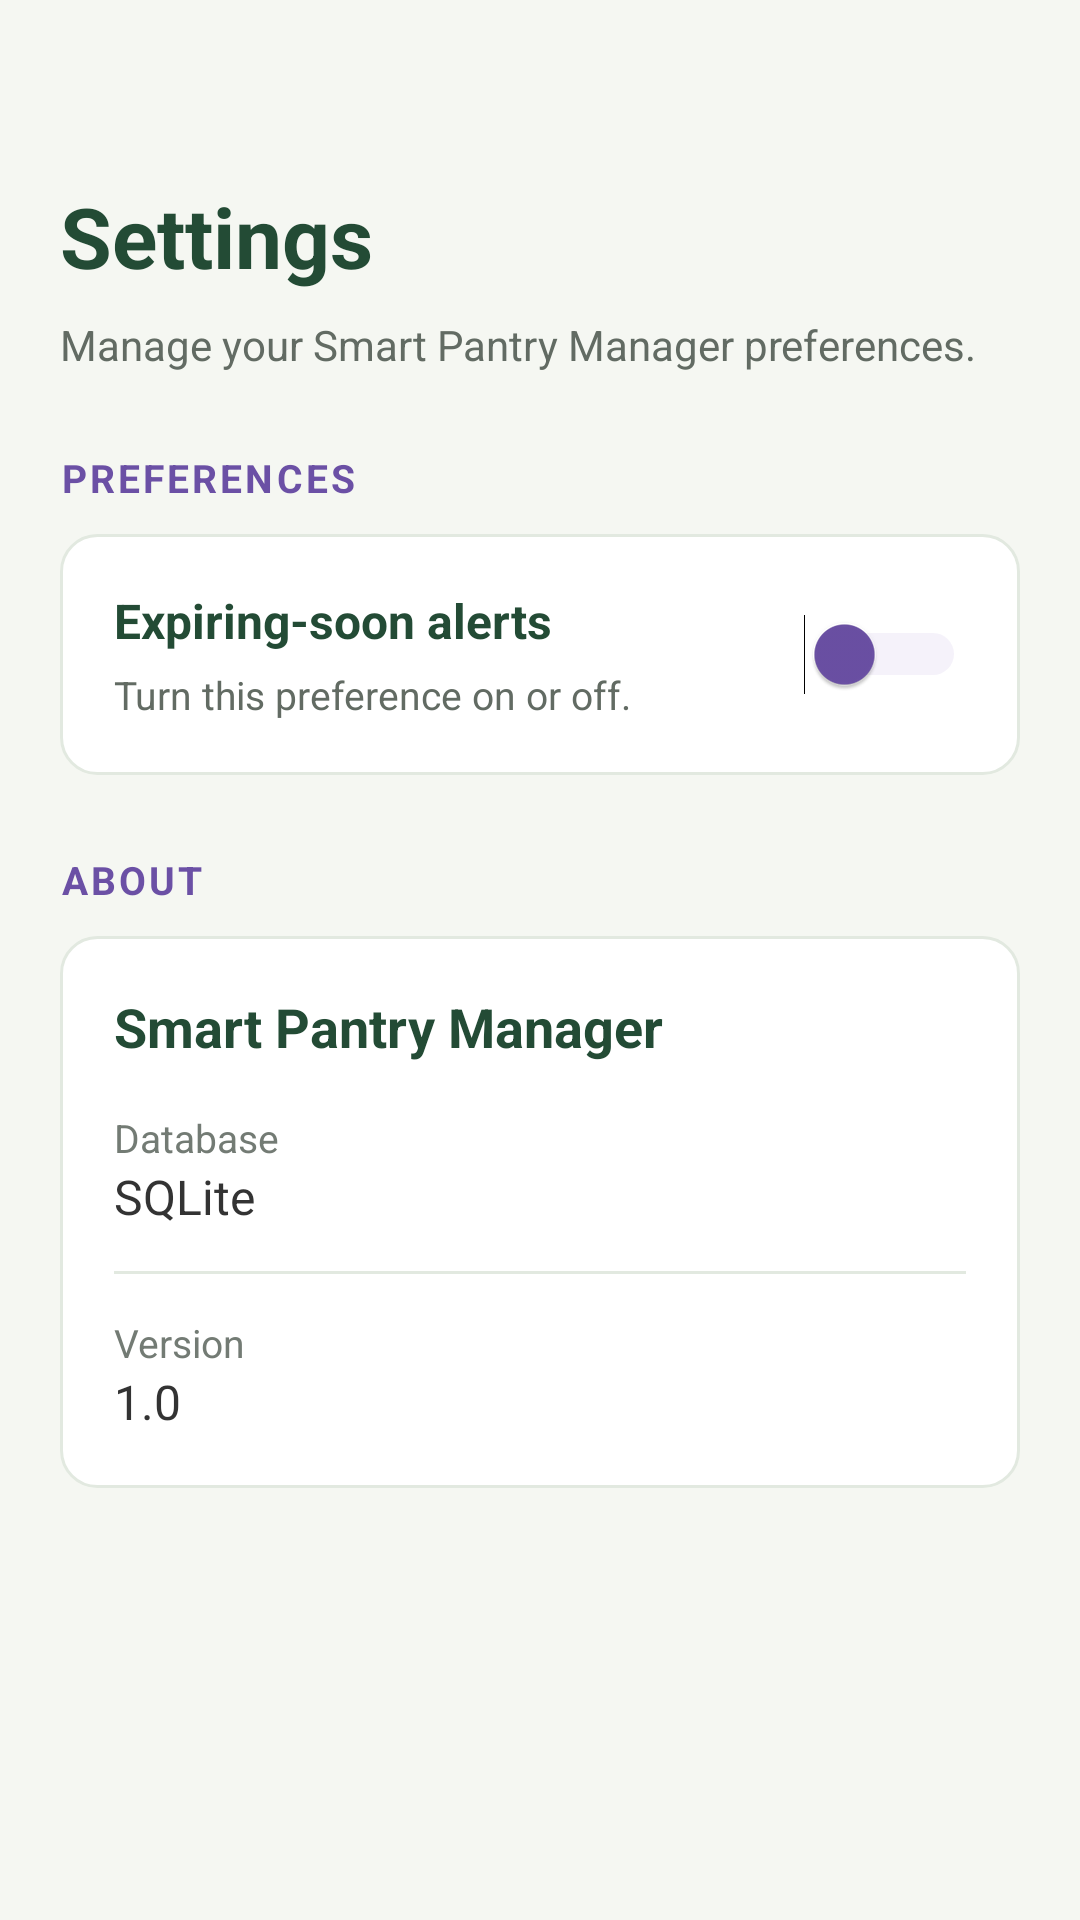

Layout XML and referenced resources for this Android screen:
<!-- AndroidManifest.xml: application theme Theme.SmartPantryManager -->
<!-- res/layout/activity_settings.xml -->
<?xml version="1.0" encoding="utf-8"?>
<ScrollView
    xmlns:android="http://schemas.android.com/apk/res/android"
    android:layout_width="match_parent"
    android:layout_height="match_parent"
    android:background="#F5F7F2"
    android:fillViewport="true">

    <LinearLayout
        android:layout_width="match_parent"
        android:layout_height="wrap_content"
        android:orientation="vertical"
        android:paddingStart="20dp"
        android:paddingEnd="20dp"
        android:paddingTop="60dp"
        android:paddingBottom="28dp">

        
        <TextView
            android:layout_width="match_parent"
            android:layout_height="wrap_content"
            android:text="Settings"
            android:textSize="28sp"
            android:textStyle="bold"
            android:textColor="#234B35"
            android:layout_marginBottom="8dp" />

        <TextView
            android:layout_width="match_parent"
            android:layout_height="wrap_content"
            android:text="Manage your Smart Pantry Manager preferences."
            android:textSize="14sp"
            android:textColor="#626B63"
            android:lineSpacingExtra="3dp"
            android:layout_marginBottom="26dp" />

        
        <TextView
            android:layout_width="match_parent"
            android:layout_height="wrap_content"
            android:text="PREFERENCES"
            android:textSize="13sp"
            android:textStyle="bold"
            android:textColor="#6B50A5"
            android:letterSpacing="0.08"
            android:layout_marginBottom="10dp" />

        
        <LinearLayout
            android:layout_width="match_parent"
            android:layout_height="wrap_content"
            android:orientation="horizontal"
            android:gravity="center_vertical"
            android:padding="18dp"
            android:background="@drawable/bg_recipe_detail_card"
            android:layout_marginBottom="26dp">

            <LinearLayout
                android:layout_width="0dp"
                android:layout_height="wrap_content"
                android:layout_weight="1"
                android:orientation="vertical"
                android:paddingEnd="12dp">

                <TextView
                    android:layout_width="match_parent"
                    android:layout_height="wrap_content"
                    android:text="Expiring-soon alerts"
                    android:textSize="16sp"
                    android:textStyle="bold"
                    android:textColor="#234B35"
                    android:layout_marginBottom="5dp" />

                <TextView
                    android:layout_width="match_parent"
                    android:layout_height="wrap_content"
                    android:text="Turn this preference on or off."
                    android:textSize="13sp"
                    android:textColor="#626B63" />

            </LinearLayout>

            <Switch
                android:id="@+id/switchAlerts"
                android:layout_width="wrap_content"
                android:layout_height="wrap_content"
                android:contentDescription="Enable or disable expiring-soon alerts"
                android:thumbTint="#6B50A5"
                android:trackTint="#D8CDEB" />

        </LinearLayout>

        
        <TextView
            android:layout_width="match_parent"
            android:layout_height="wrap_content"
            android:text="ABOUT"
            android:textSize="13sp"
            android:textStyle="bold"
            android:textColor="#6B50A5"
            android:letterSpacing="0.08"
            android:layout_marginBottom="10dp" />

        
        <LinearLayout
            android:layout_width="match_parent"
            android:layout_height="wrap_content"
            android:orientation="vertical"
            android:padding="18dp"
            android:background="@drawable/bg_recipe_detail_card">

            <TextView
                android:layout_width="match_parent"
                android:layout_height="wrap_content"
                android:text="Smart Pantry Manager"
                android:textSize="18sp"
                android:textStyle="bold"
                android:textColor="#234B35"
                android:layout_marginBottom="16dp" />

            <TextView
                android:layout_width="match_parent"
                android:layout_height="wrap_content"
                android:text="Database"
                android:textSize="13sp"
                android:textColor="#737B74" />

            <TextView
                android:layout_width="match_parent"
                android:layout_height="wrap_content"
                android:text="SQLite"
                android:textSize="16sp"
                android:textColor="#333333"
                android:layout_marginBottom="14dp" />

            <View
                android:layout_width="match_parent"
                android:layout_height="1dp"
                android:background="#E2E9E0"
                android:layout_marginBottom="14dp" />

            <TextView
                android:layout_width="match_parent"
                android:layout_height="wrap_content"
                android:text="Version"
                android:textSize="13sp"
                android:textColor="#737B74" />

            <TextView
                android:layout_width="match_parent"
                android:layout_height="wrap_content"
                android:text="1.0"
                android:textSize="16sp"
                android:textColor="#333333" />

        </LinearLayout>

    </LinearLayout>

</ScrollView>
<!-- resources referenced by this layout -->
<resources>
  <!-- drawable bg_recipe_detail_card (drawable) -->
  <?xml version="1.0" encoding="utf-8"?>
  <shape xmlns:android="http://schemas.android.com/apk/res/android"
      android:shape="rectangle">
  
      <solid android:color="#FFFFFF" />
  
      <corners android:radius="12dp" />
  
      <stroke
          android:width="1dp"
          android:color="#E2E9E0" />
  
  </shape>
  <style name="Theme.SmartPantryManager" parent="Base.Theme.SmartPantryManager" />
  <style name="Base.Theme.SmartPantryManager" parent="Theme.Material3.DayNight">
  
          <item name="android:windowActionModeOverlay">true</item>
          <item name="android:windowLightStatusBar">false</item>
          <item name="android:statusBarColor">#F2EBF8</item>
          <item name="android:navigationBarColor">#F5F7F2</item>
  
      </style>
</resources>
